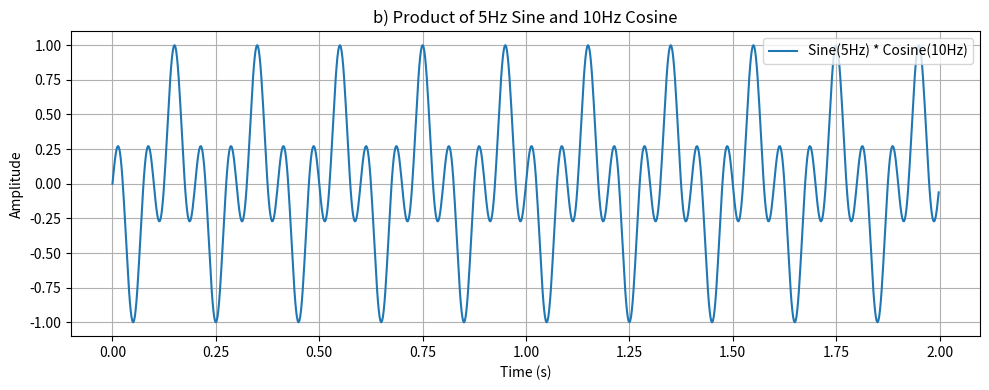

Reproduce this figure in Python.
# -*- coding: utf-8 -*-
"""
Created on Thu Sep 11 13:54:43 2025

[redacted]
"""
import numpy as np
import matplotlib.pyplot as plt

fs_b = 500
t_b = np.linspace(0, 2, 2*fs_b, endpoint=False)
sine_5Hz_b = np.sin(2 * np.pi * 5 * t_b)
cosine_10Hz_b = np.cos(2 * np.pi * 10 * t_b)
multiplied_signal = sine_5Hz_b * cosine_10Hz_b

plt.figure(figsize=(10, 4))
plt.plot(t_b, multiplied_signal, label="Sine(5Hz) * Cosine(10Hz)")
plt.xlabel("Time (s)")
plt.ylabel("Amplitude")
plt.title("b) Product of 5Hz Sine and 10Hz Cosine")
plt.grid()
plt.legend()
plt.tight_layout()
plt.show()